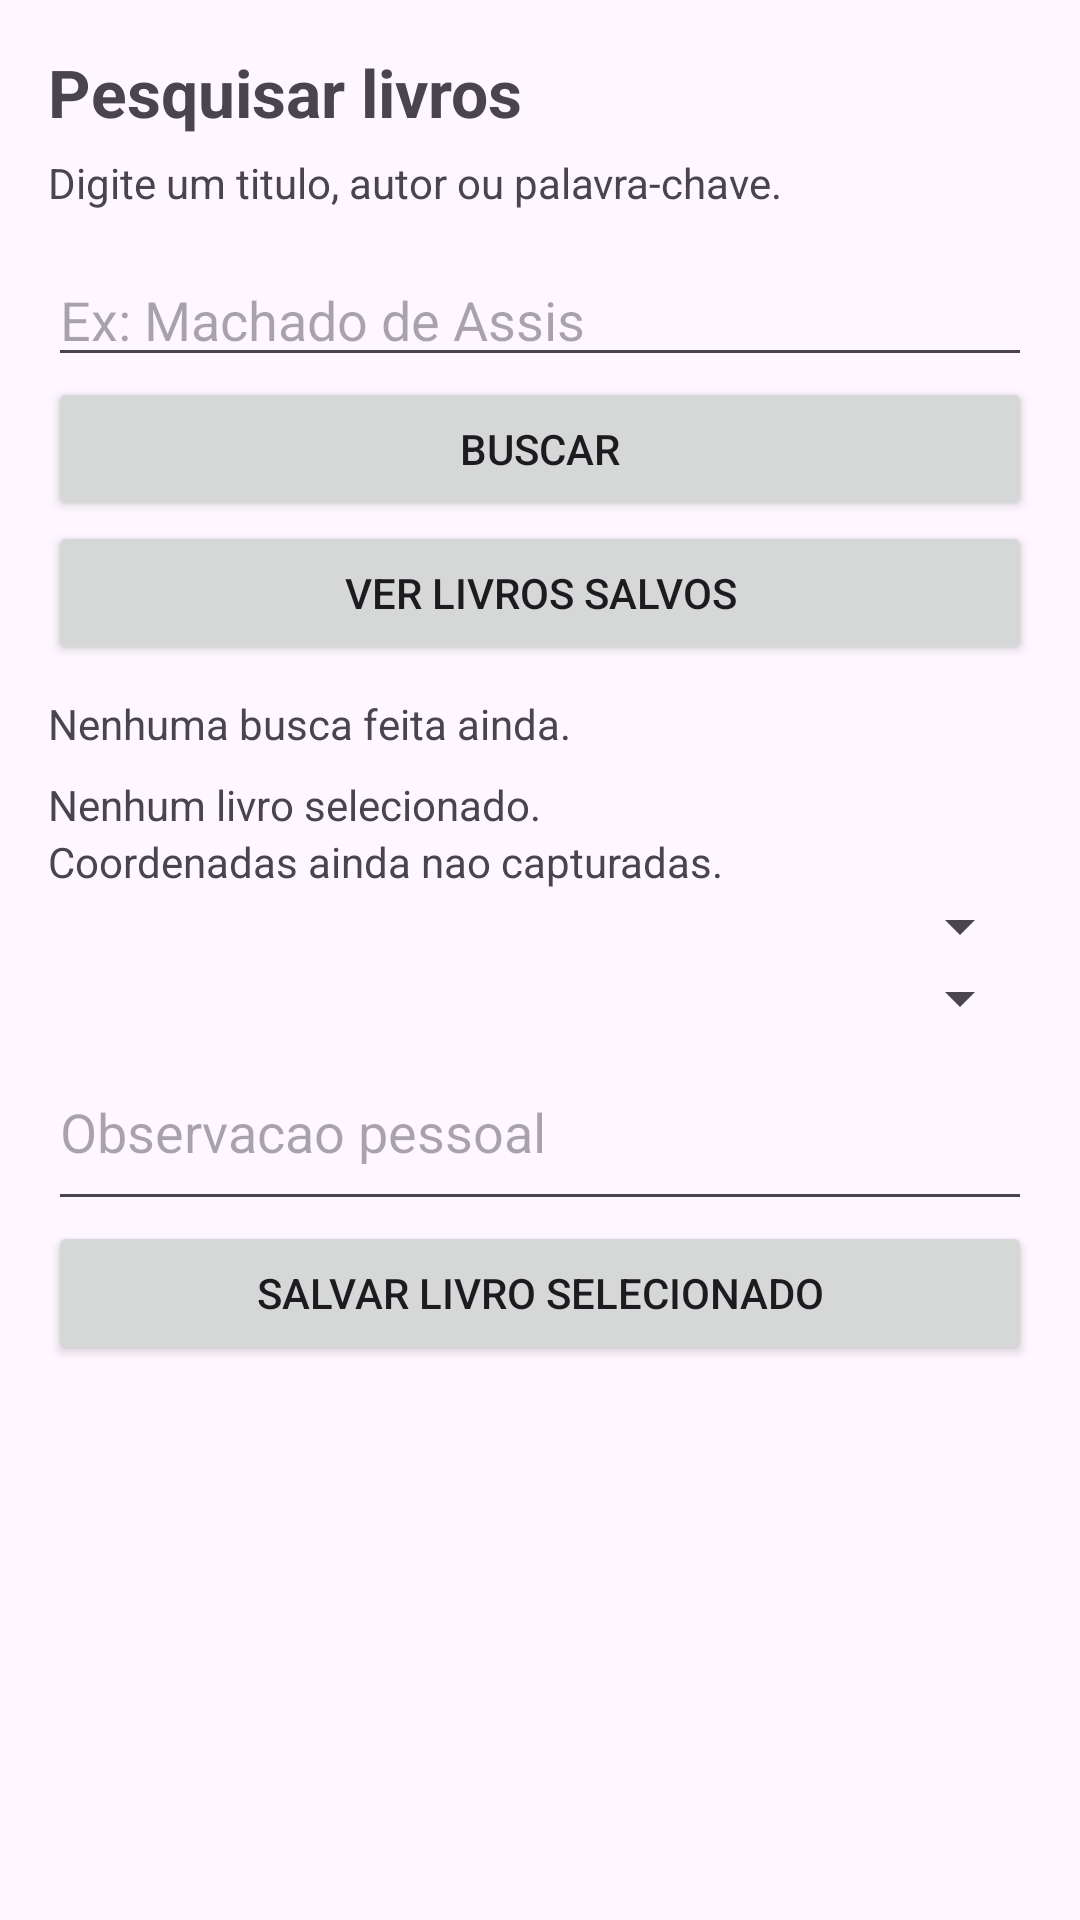

Reconstruct the res/layout file that produces this screen, plus the resources it refers to.
<!-- AndroidManifest.xml: activity theme Theme.BiblioGeo -->
<!-- res/layout/activity_main.xml -->
<?xml version="1.0" encoding="utf-8"?>
<LinearLayout xmlns:android="http://schemas.android.com/apk/res/android"
    xmlns:tools="http://schemas.android.com/tools"
    android:id="@+id/main"
    android:layout_width="match_parent"
    android:layout_height="match_parent"
    android:orientation="vertical"
    android:padding="16dp"
    tools:context=".MainActivity">

    <TextView
        android:id="@+id/text_titulo_tela"
        android:layout_width="match_parent"
        android:layout_height="wrap_content"
        android:text="Pesquisar livros"
        android:textSize="22sp"
        android:textStyle="bold" />

    <TextView
        android:id="@+id/text_subtitulo_tela"
        android:layout_width="match_parent"
        android:layout_height="wrap_content"
        android:layout_marginTop="6dp"
        android:text="Digite um titulo, autor ou palavra-chave."
        android:textSize="14sp" />

    <EditText
        android:id="@+id/edit_busca"
        android:layout_width="match_parent"
        android:layout_height="wrap_content"
        android:layout_marginTop="14dp"
        android:hint="Ex: Machado de Assis"
        android:inputType="text" />

    <Button
        android:id="@+id/button_buscar"
        android:layout_width="match_parent"
        android:layout_height="wrap_content"
        android:text="Buscar" />

    <Button
        android:id="@+id/button_ver_salvos"
        android:layout_width="match_parent"
        android:layout_height="wrap_content"
        android:text="Ver livros salvos" />

    <TextView
        android:id="@+id/text_status"
        android:layout_width="match_parent"
        android:layout_height="wrap_content"
        android:layout_marginTop="10dp"
        android:text="Nenhuma busca feita ainda." />

    <TextView
        android:id="@+id/text_livro_selecionado"
        android:layout_width="match_parent"
        android:layout_height="wrap_content"
        android:layout_marginTop="8dp"
        android:text="Nenhum livro selecionado." />

    <TextView
        android:id="@+id/text_coordenadas"
        android:layout_width="match_parent"
        android:layout_height="wrap_content"
        android:text="Coordenadas ainda nao capturadas." />

    <Spinner
        android:id="@+id/spinner_situacao"
        android:layout_width="match_parent"
        android:layout_height="wrap_content" />

    <Spinner
        android:id="@+id/spinner_status"
        android:layout_width="match_parent"
        android:layout_height="wrap_content" />

    <EditText
        android:id="@+id/edit_observacao"
        android:layout_width="match_parent"
        android:layout_height="wrap_content"
        android:hint="Observacao pessoal"
        android:inputType="textMultiLine"
        android:minLines="2" />

    <Button
        android:id="@+id/button_salvar"
        android:layout_width="match_parent"
        android:layout_height="wrap_content"
        android:text="Salvar livro selecionado" />

    <ListView
        android:id="@+id/list_livros_api"
        android:layout_width="match_parent"
        android:layout_height="0dp"
        android:layout_weight="1"
        android:dividerHeight="1dp" />

</LinearLayout>
<!-- resources referenced by this layout -->
<resources>
  <style name="Theme.BiblioGeo" parent="Base.Theme.BiblioGeo" />
  <style name="Base.Theme.BiblioGeo" parent="Theme.Material3.DayNight.NoActionBar">
          
          
      </style>
</resources>
